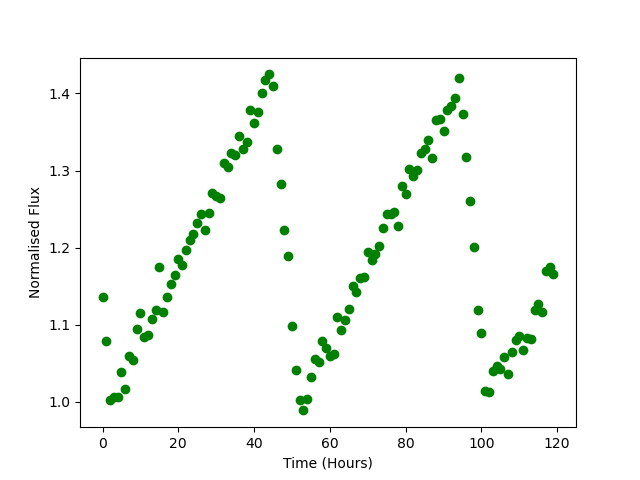

The data file committed next to this chart (first rows):
Time, Flux
0.0, 1.136
1.0, 1.079
2.0, 1.002
3.0, 1.006
4.0, 1.006
5.0, 1.039
6.0, 1.017
7.0, 1.059
8.0, 1.054
9.0, 1.095
10.0, 1.116
11.0, 1.084
12.0, 1.087
13.0, 1.107
14.0, 1.119
15.0, 1.175
16.0, 1.117
17.0, 1.135
18.0, 1.152
19.0, 1.164
20.0, 1.185
21.0, 1.178
22.0, 1.197
23.0, 1.21
24.0, 1.217
25.0, 1.232
26.0, 1.243
27.0, 1.222
28.0, 1.245
29.0, 1.27
30.0, 1.267
31.0, 1.265
32.0, 1.309
33.0, 1.304
34.0, 1.323
35.0, 1.32
36.0, 1.344
37.0, 1.329
38.0, 1.337
39.0, 1.379
40.0, 1.362
41.0, 1.376
42.0, 1.401
43.0, 1.417
44.0, 1.425
45.0, 1.41
46.0, 1.328
47.0, 1.283
48.0, 1.223
49.0, 1.189
50.0, 1.099
51.0, 1.041
52.0, 1.002
53.0, 0.9888
54.0, 1.004
55.0, 1.032
56.0, 1.055
57.0, 1.052
58.0, 1.079
59.0, 1.07
... 60 more rows
